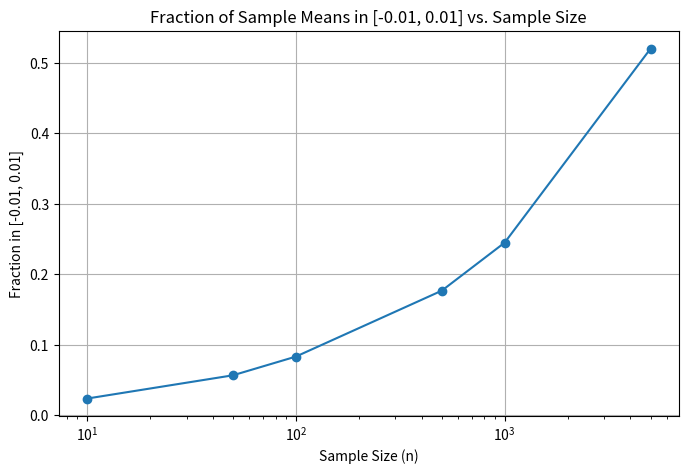
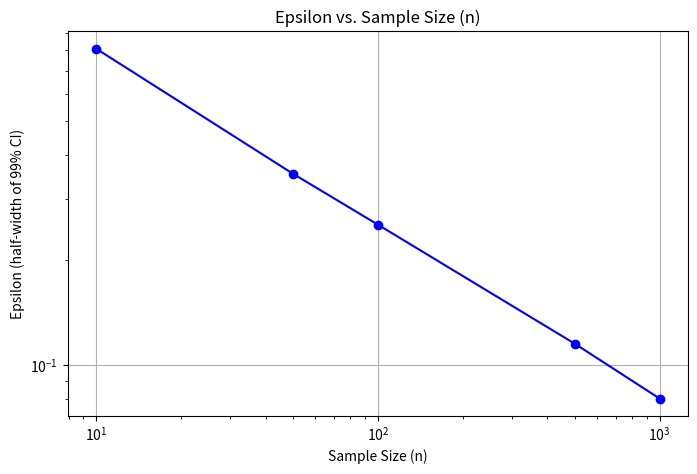

Here is the Python script that generated these plots, in order:
#!/usr/bin/env python3
# -*- coding: utf-8 -*-
"""
Created on Sun Feb  9 21:46:34 2025

[redacted]
"""

import numpy as np
import matplotlib.pyplot as plt

n = 100  # Sample size
mu = 0   # Population mean
sigma = 1  # Population standard deviation
trials = 10000

# Draw n samples from a Gaussian distribution
samples = np.random.normal(mu, sigma, n)

sample_mean = np.mean(samples)
print(f"Sample Mean X̄ from n samples: {sample_mean:.4f}")

sample_mean2 = np.array([np.mean(np.random.normal(mu, sigma, n)) for _ in range(trials)])

# Calculating what fraction of the 10,000 X̄ were in the range [−0.01,0.01]
range_min = -0.01
range_max = 0.01

count_in_range = np.sum((range_min <= sample_mean2) & (sample_mean2 <= range_max))

fraction_in_range = count_in_range / trials
print("Fraction of X̄ in the range [-0.01,0.01]:", fraction_in_range)

n_values = [10, 50, 100, 500, 1000, 5000]  # Different sample sizes
fractions = []

# Run the experiment for each n
for n in n_values:
    sample_mean2 = np.array([np.mean(np.random.normal(mu, sigma, n)) for _ in range(trials)])
    count_in_range = np.sum((range_min <= sample_mean2) & (sample_mean2 <= range_max))
    fraction = count_in_range / trials
    fractions.append(fraction)

# Plot the results
plt.figure(figsize=(8, 5))
plt.plot(n_values, fractions, marker='o', linestyle='-')
plt.xlabel("Sample Size (n)")
plt.ylabel("Fraction in [-0.01, 0.01]")
plt.title("Fraction of Sample Means in [-0.01, 0.01] vs. Sample Size")
plt.xscale("log")  # Use a log scale for better visualization
plt.grid()
plt.show()

# For n=100, determine the range [−ϵ,ϵ] for which 99% of the sample means fall in
n = 100
sample_mean3 = np.array([np.mean(np.random.normal(mu, sigma, n)) for _ in range(trials)])

# Calculate the 99% confidence interval 
lower_percentile = np.percentile(sample_mean3, 0.5)   
upper_percentile = np.percentile(sample_mean3, 99.5)  

# Calculate epsilon 
epsilon = (upper_percentile - lower_percentile) / 2

print(f"For n={n}, the range [-{epsilon:.4f}, {epsilon:.4f}] contains 99% of the sample means.")

# How does epsilon depend on n?
n_values = [10, 50, 100, 500, 1000]
epsilon_values = []

for n in n_values:
    sample_mean4 = np.array([np.mean(np.random.normal(mu, sigma, n)) for _ in range(trials)])
    lower_percentile = np.percentile(sample_mean4, 0.5)
    upper_percentile = np.percentile(sample_mean4, 99.5)
    epsilon = (upper_percentile - lower_percentile) / 2
    epsilon_values.append(epsilon)

# Plot epsilon vs. n
plt.figure(figsize=(8, 5))
plt.plot(n_values, epsilon_values, marker='o', linestyle='-', color='b')
plt.xlabel("Sample Size (n)")
plt.ylabel("Epsilon (half-width of 99% CI)")
plt.title("Epsilon vs. Sample Size (n)")
plt.xscale('log')
plt.yscale('log')  
plt.grid(True)
plt.show()


# Use uniform distribution instead of Gaussian
sample_mean_uniform = np.array([np.mean(np.random.uniform(-1, 1, n)) for _ in range(trials)])

# Calculate the 99% confidence interval (percentiles) for uniform distribution
lower_percentile_uniform = np.percentile(sample_mean_uniform, 0.5)
upper_percentile_uniform = np.percentile(sample_mean_uniform, 99.5)

# Calculate epsilon for uniform distribution
epsilon_uniform = (upper_percentile_uniform - lower_percentile_uniform) / 2

print(f"For uniform distribution (n={n}), the range [-{epsilon_uniform:.4f}, {epsilon_uniform:.4f}] contains 99% of the sample means.")

# Compare epsilon for different distributions
print(f"Ratio of epsilon (Uniform / Gaussian) for n={n}: {epsilon_uniform / epsilon:.4f}")


